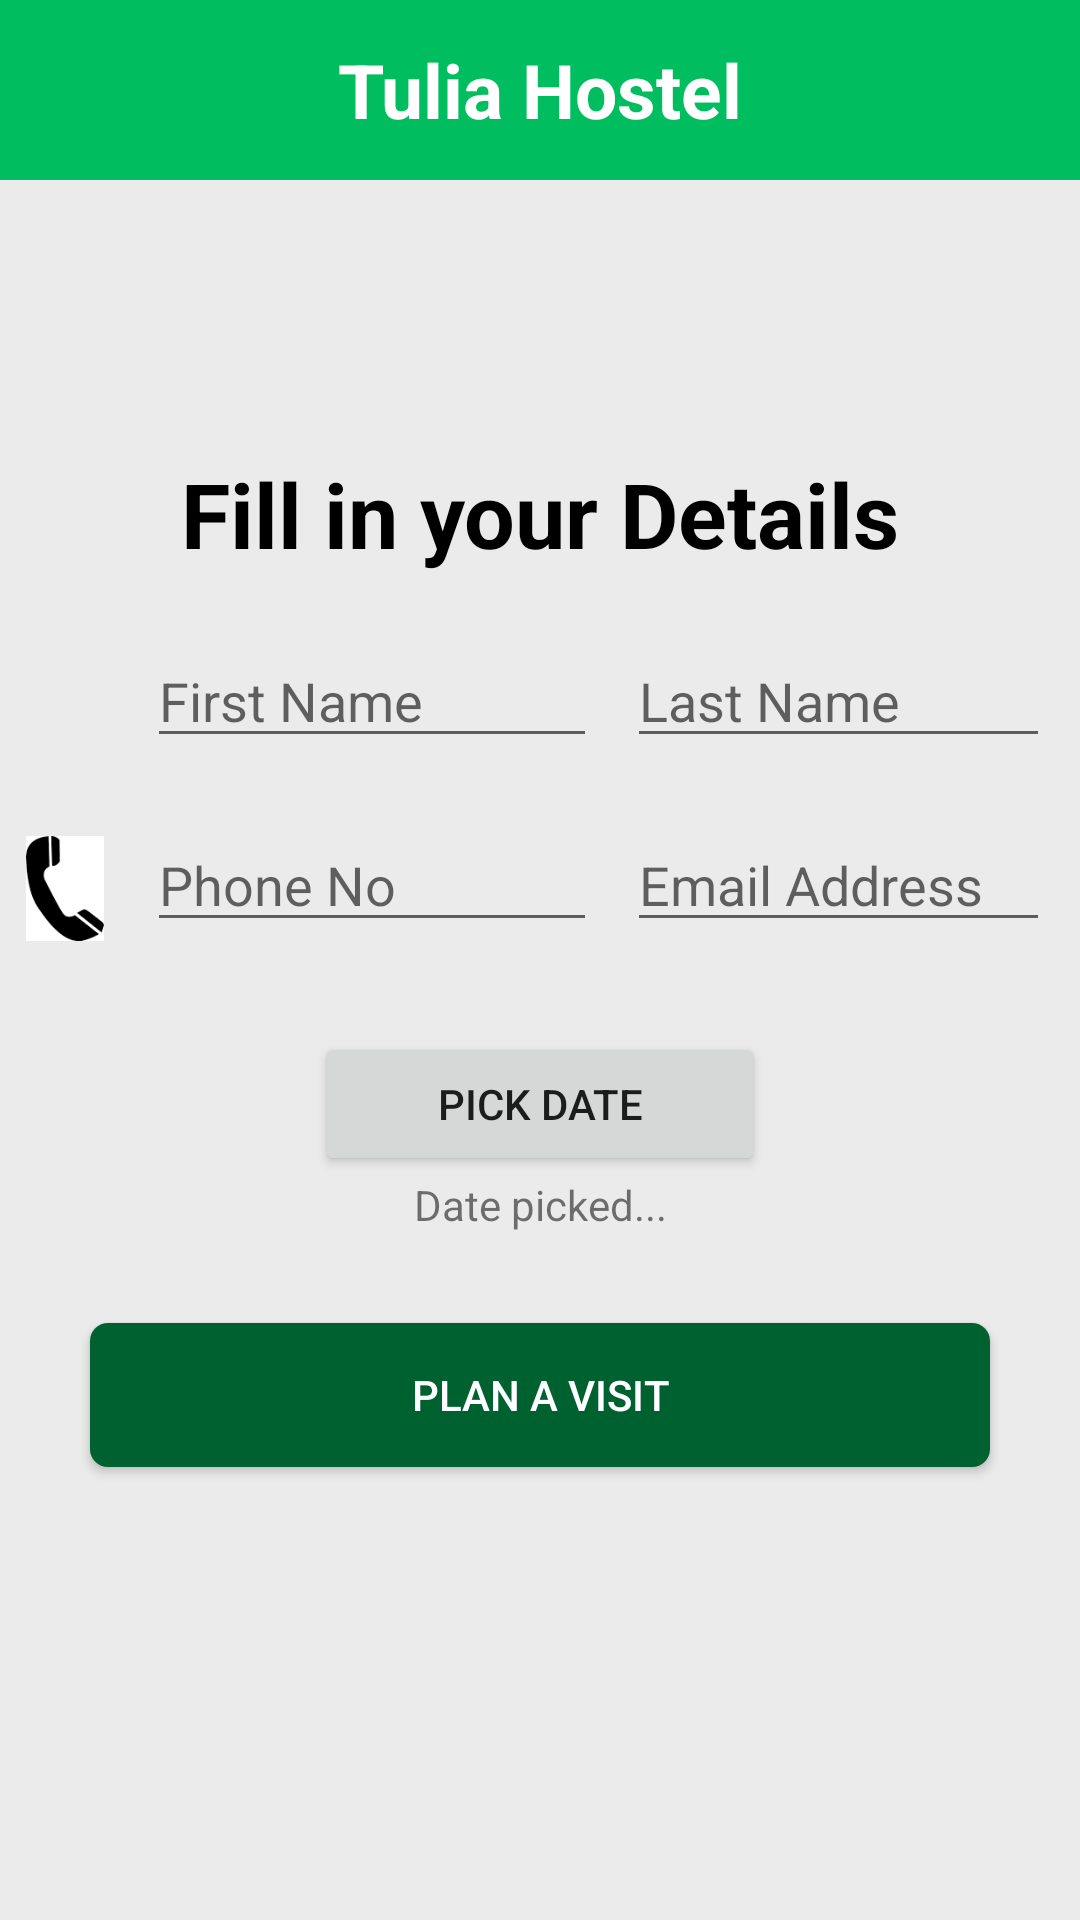

Reconstruct the res/layout file that produces this screen, plus the resources it refers to.
<!-- AndroidManifest.xml: application theme AppTheme -->
<!-- res/layout/plan_a_visit.xml -->
<?xml version="1.0" encoding="utf-8"?>
<RelativeLayout xmlns:android="http://schemas.android.com/apk/res/android"
    xmlns:app="http://schemas.android.com/apk/res-auto"
    android:orientation="vertical"
    android:layout_width="match_parent"
    android:layout_height="match_parent"
    android:background="@color/view_background">

    <TextView
        android:id="@+id/name"
        android:layout_width="fill_parent"
        android:layout_height="60dp"
        android:text="Tulia Hostel"
        android:textStyle="bold"
        android:background="@color/Hostel_name"
        android:gravity="center"
        android:textColor="@color/title_color"
        android:textSize="25dp"
        />

<RelativeLayout

        android:layout_height="fill_parent"
        android:layout_width="wrap_content"
        android:gravity="center"


    >
    <TextView
        android:id="@+id/title"

        android:text="Fill in your Details"
        android:layout_width="fill_parent"
        android:layout_height="wrap_content"
        android:textSize="30dp"
        android:textStyle="bold"
        android:gravity="center"
        android:textColor="@color/text_color"
        android:layout_marginBottom="20dp"/>


    <ImageView
        android:id="@+id/name_icon"
        android:layout_below="@+id/title"
        android:layout_width="35dp"
        android:layout_height="35dp"
        android:layout_centerVertical="true"
        android:layout_alignParentStart="true"
        android:layout_marginBottom="6dp"
        android:layout_marginStart="4dp"
        android:layout_marginTop="6dp"
        android:scaleType="centerInside"
        app:srcCompat="@drawable/images"
        android:contentDescription="@string/hostel_image"
        android:layout_marginLeft="3dp"
        android:layout_alignParentLeft="true"/>
    
    <EditText
        android:id="@+id/firstname"
        android:layout_toRightOf="@+id/name_icon"
        android:inputType="text"
        android:layout_marginLeft="@dimen/layout_padding_left"
        android:layout_below="@+id/title"
        android:layout_width="150dp"
        android:layout_height="wrap_content"
        android:hint="@string/firstname"
        android:layout_marginBottom="20dp"
        />
    <EditText
        android:id="@+id/lastname"
        android:inputType="text"
        android:layout_marginLeft="@dimen/layout_padding_left"
        android:layout_marginRight="@dimen/layout_padding_left"
        android:layout_below="@+id/title"
        android:layout_toRightOf="@+id/firstname"
        android:layout_width="150dp"
        android:layout_height="wrap_content"
        android:hint="@string/lastname"
        />

    <ImageView
        android:id="@+id/phone_icon"
        android:layout_below="@+id/firstname"
        android:layout_width="35dp"
        android:layout_height="35dp"
        android:layout_centerVertical="true"
        android:layout_alignParentStart="true"
        android:layout_marginBottom="6dp"
        android:layout_marginStart="4dp"
        android:layout_marginTop="6dp"
        android:scaleType="centerInside"
        app:srcCompat="@drawable/phone"
        android:contentDescription="@string/hostel_image"
        android:layout_marginLeft="3dp"
        android:layout_alignParentLeft="true"/>

    <EditText
        android:id="@+id/phonenumber"
        android:hint="@string/phonenumber"
        android:inputType="number"
        android:maxLength="10"
        android:layout_below="@+id/firstname"
        android:layout_toRightOf="@+id/phone_icon"
        android:layout_marginLeft="@dimen/layout_padding_left"
        android:layout_width="150dp"
        android:layout_height="wrap_content" />

    <EditText
        android:id="@+id/emailaddress"
        android:hint="@string/emailaddress"
        android:layout_below="@+id/firstname"
        android:layout_toRightOf="@+id/phonenumber"
        android:inputType="textEmailAddress"
        android:layout_marginLeft="@dimen/layout_padding_left"
        android:layout_marginRight="@dimen/layout_padding_left"
        android:layout_width="150dp"
        android:layout_height="wrap_content" />
    <Button
        android:id="@+id/datepick"

        android:text="@string/date_button"
        android:layout_width="150dp"
        android:layout_height="wrap_content"
        android:layout_below="@+id/phonenumber"
        android:layout_centerInParent="true"
        android:layout_marginTop="30dp"

        />
    <TextView
        android:id="@+id/datepicked"
        android:text= "@string/date_picked"
        android:textAlignment="center"
        android:layout_below="@+id/datepick"
        android:layout_width="200dp"
        android:layout_height="wrap_content"
        android:layout_centerInParent="true"/>

    <Button
        android:id="@+id/planvisit"
        android:layout_width="300dp"
        android:layout_height="wrap_content"
        android:text="Plan a Visit"
        android:layout_below="@+id/datepicked"
        android:layout_marginTop="30dp"
        android:background="@drawable/bg_button_rounded"
        android:textColor="@color/title_color"
        android:layout_centerInParent="true"/>


</RelativeLayout>

  </RelativeLayout>
<!-- resources referenced by this layout -->
<resources>
  <color name="Hostel_name">#00BD5F</color>
  <color name="text_color">#000000</color>
  <color name="title_color">#ffffff</color>
  <color name="view_background">#EBEBEB</color>
  <dimen name="layout_padding_left">10dp</dimen>
  <!-- drawable bg_button_rounded (drawable) -->
  <?xml version="1.0" encoding="utf-8"?>
  <shape xmlns:android="http://schemas.android.com/apk/res/android"
      android:shape="rectangle">
  
          
          <solid
              android:color="@color/bg_button_login">
  
          </solid>
  
          
          <padding
              android:left="5dp"
              android:top="5dp"
              android:right="5dp"
              android:bottom="5dp">
  
          </padding>
  
          
          <corners
              android:radius="6dp">
  
          </corners>
  
      </shape>
  <!-- drawable phone: png bitmap (drawable, 1158 bytes) -->
  <string name="date_button">Pick date</string>
  <string name="date_picked">Date picked...</string>
  <string name="emailaddress">Email Address</string>
  <string name="firstname">First Name</string>
  <string name="hostel_image">Hostel Image</string>
  <string name="lastname">Last Name</string>
  <string name="phonenumber">Phone No</string>
  <style name="AppTheme" parent="Theme.AppCompat.Light.DarkActionBar">
          
          <item name="colorPrimary">@color/colorPrimary</item>
          <item name="colorPrimaryDark">@color/colorPrimaryDark</item>
          <item name="colorAccent">@color/colorAccent</item>
      </style>
  <color name="bg_button_login">#006130</color>
  <color name="colorPrimary">#00994D</color>
  <color name="colorPrimaryDark">#006633</color>
  <color name="colorAccent">#FF4081</color>
</resources>
